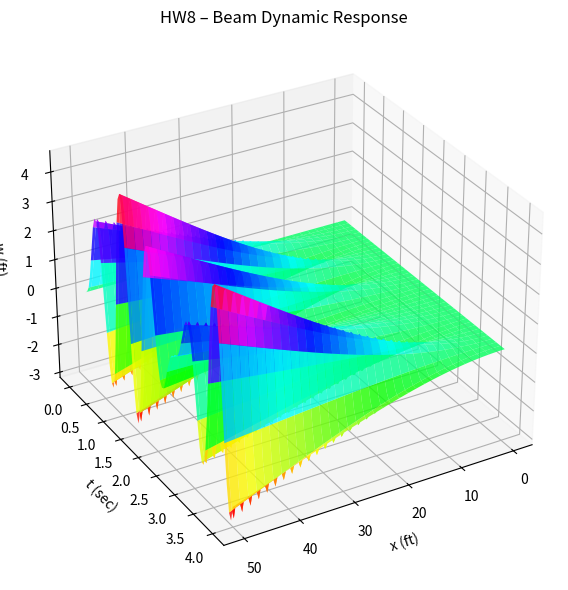

Here is the Python script that generated this plot:
"""ME 184 – Homework 8 Problem 1
Cantilever beam forced response via mode superposition.
Distributed load f0*cos(pi*x/(2L)) + tip concentrated force Fz at omega0=10 rad/s.
"""
import numpy as np
import matplotlib.pyplot as plt

def cantilever_modes(nmode, L, EIyy, rhoA, x):
    mu_roots=[]; gamma_v=[]
    for n in range(nmode):
        x0=(n+0.5)*np.pi
        # bisect for cos(mu)+1/cosh(mu)=0
        a_b,b_b=x0-np.pi/2+1e-6,x0+np.pi/2-1e-6
        for _ in range(100):
            m_b=(a_b+b_b)/2; fm=np.cos(m_b)+1/np.cosh(m_b)
            if abs(fm)<1e-12 or b_b-a_b<1e-12: break
            if (np.cos(a_b)+1/np.cosh(a_b))*fm<0: b_b=m_b
            else: a_b=m_b
        mu_n=m_b; mu_roots.append(mu_n)
        gn=(np.cos(mu_n)+np.cosh(mu_n))/(np.sin(mu_n)+np.sinh(mu_n)); gamma_v.append(gn)
    Phi=np.zeros((nmode,len(x))); Phi2p=np.zeros((nmode,len(x)))
    for n in range(nmode):
        mu_n=mu_roots[n]; gn=gamma_v[n]; xi=mu_n*x/L
        Phi[n]=np.cosh(xi)-np.cos(xi)-gn*(np.sinh(xi)-np.sin(xi))
        Phi2p[n]=(mu_n/L)**2*(np.cosh(xi)+np.cos(xi)-gn*(np.sinh(xi)+np.sin(xi)))
    omegas=np.array([mu_roots[n]**2/L**2*np.sqrt(EIyy/rhoA) for n in range(nmode)])
    return Phi, Phi2p, omegas, mu_roots

rhoA=9.3243; EIyy=274.751e6; L=50; nx=1001
x=np.linspace(0,L,nx); nmode=5
Phi,Phi2p,omega_n,mu_v=cantilever_modes(nmode,L,EIyy,rhoA,x)
f0=1000; fz=f0*np.cos(np.pi*x/(2*L)); Fz=5000; dt=0.01
t=np.arange(0,4+dt,dt); nt=len(t); omega0=10
w=np.zeros((nx,nt))
for n in range(nmode):
    mn=np.trapz(rhoA*Phi[n]**2,x); kn=np.trapz(EIyy*Phi2p[n]**2,x)
    om=omega_n[n]; P=np.trapz(Phi[n]*fz,x); R=Phi[n,-1]*Fz
    # Steady-state + transient for harmonic load + step load
    q_t=(P/(mn*(om**2-omega0**2))*(np.sin(omega0*t)-omega0/om*np.sin(om*t))
         +R/(mn*om**2)*(1-np.cos(om*t)))
    w+=np.outer(Phi[n],q_t)
print("HW8: Beam response computed. Max deflection = %.4f ft" % np.max(np.abs(w)))
fig=plt.figure(figsize=(9,6)); ax=fig.add_subplot(111,projection='3d')
xs=x[::10]; ts=t[::5]; WW=w[::10,::5]
X,T_g=np.meshgrid(xs,ts)
ax.plot_surface(X,T_g,WW.T,cmap='hsv',alpha=0.8)
ax.set_xlabel('x (ft)'); ax.set_ylabel('t (sec)'); ax.set_zlabel('w (ft)')
ax.set_title('HW8 – Beam Dynamic Response'); ax.view_init(30,60)
plt.tight_layout(); plt.savefig('hw08_plots.png',dpi=150); print("Saved hw08_plots.png")
